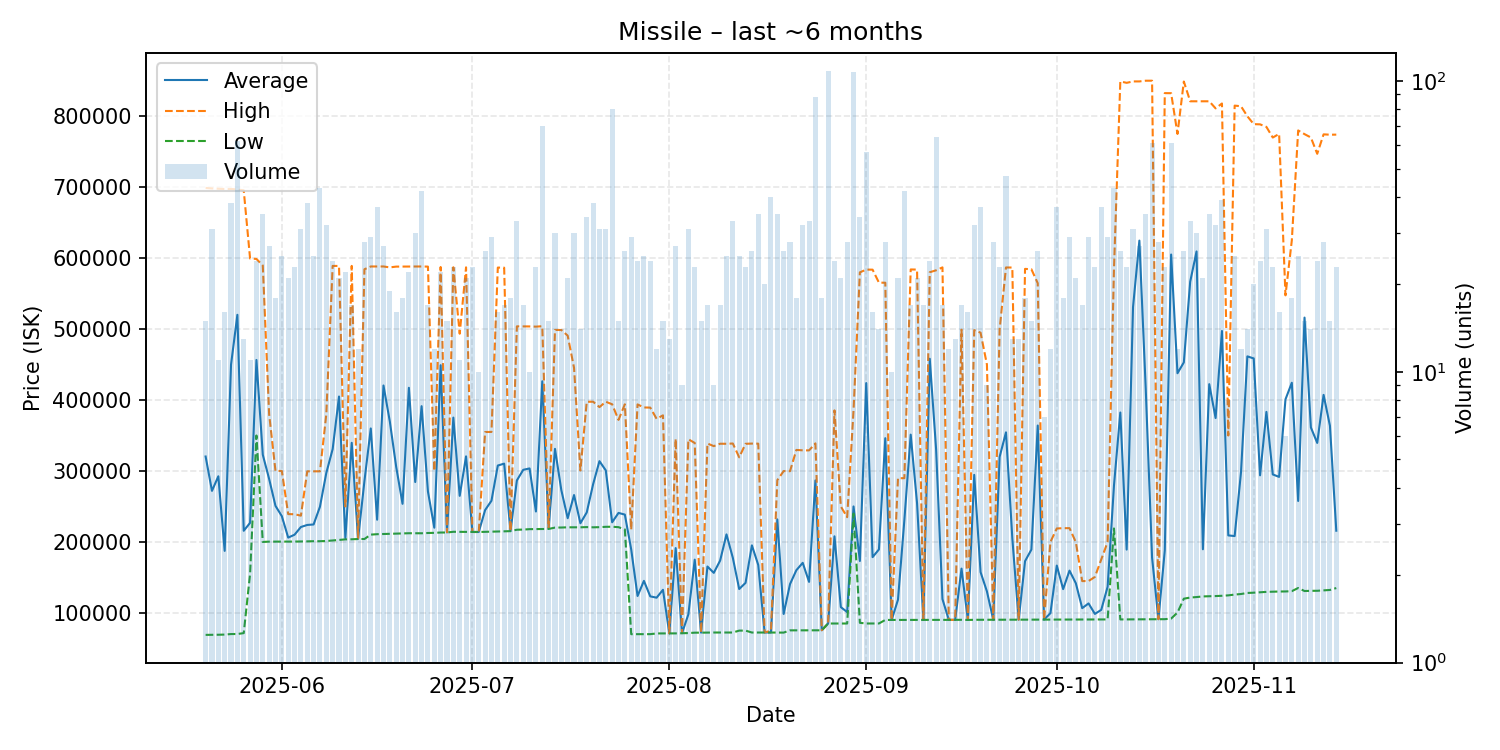

Source data for this figure (header and first rows):
date, average, highest, lowest, order_count, volume
2025-05-20, 320374, 698900, 69010, 8, 15
2025-05-21, 271968, 698200, 69030, 24, 31
2025-05-22, 292510, 697800, 69200, 9, 11
2025-05-23, 187379, 697400, 69420, 15, 16
2025-05-24, 449862, 697500, 70170, 17, 38
2025-05-25, 520094, 696700, 70250, 19, 62
2025-05-26, 215712, 695500, 71465, 8, 13
2025-05-27, 226928, 599400, 155000, 8, 11
2025-05-28, 456429, 598800, 350000, 12, 24
2025-05-29, 322900, 589600, 200000, 24, 35
2025-05-30, 288685, 380000, 200400, 18, 27
2025-05-31, 250800, 300000, 200400, 14, 18
2025-06-01, 236288, 300000, 200450, 16, 25
2025-06-02, 206071, 239200, 200550, 18, 21
2025-06-03, 210170, 239050, 200500, 18, 23
2025-06-04, 221019, 237000, 200600, 16, 31
2025-06-05, 223926, 299500, 200800, 20, 38
2025-06-06, 224608, 299500, 201000, 18, 25
2025-06-07, 249621, 299500, 201000, 24, 43
2025-06-08, 297241, 380000, 201300, 20, 32
2025-06-09, 330829, 589000, 202000, 20, 24
2025-06-10, 404924, 588900, 202800, 15, 21
2025-06-11, 205464, 250000, 203600, 17, 22
2025-06-12, 339694, 589000, 203700, 14, 17
2025-06-13, 204267, 205000, 204100, 11, 12
2025-06-14, 285604, 584250, 204100, 18, 28
2025-06-15, 359917, 588200, 210300, 21, 29
2025-06-16, 231297, 588200, 210900, 9, 37
2025-06-17, 420467, 588200, 211200, 16, 27
2025-06-18, 369689, 586900, 211500, 15, 19
2025-06-19, 305850, 588000, 211800, 11, 16
2025-06-20, 253728, 588050, 212000, 15, 18
2025-06-21, 417241, 588100, 212250, 11, 22
2025-06-22, 284433, 588000, 212200, 22, 30
2025-06-23, 391329, 588200, 212200, 21, 42
2025-06-24, 271078, 588000, 212600, 15, 17
2025-06-25, 220050, 300000, 212800, 10, 12
2025-06-26, 449068, 587450, 213250, 16, 22
2025-06-27, 213407, 213800, 213300, 7, 15
2025-06-28, 375226, 587100, 214300, 14, 23
2025-06-29, 264945, 493450, 214200, 11, 11
2025-06-30, 320567, 587000, 214000, 14, 21
2025-07-01, 214000, 214000, 214000, 14, 23
2025-07-02, 214000, 214000, 214000, 8, 10
2025-07-03, 244877, 354900, 214200, 17, 26
2025-07-04, 258038, 355000, 214500, 18, 29
2025-07-05, 307662, 586650, 214700, 13, 16
2025-07-06, 310353, 586500, 215000, 14, 17
2025-07-07, 215283, 215300, 215200, 16, 18
2025-07-08, 286655, 503800, 217200, 14, 33
2025-07-09, 301606, 503800, 217400, 13, 17
2025-07-10, 303590, 503700, 218000, 7, 10
2025-07-11, 242891, 503400, 218100, 17, 23
2025-07-12, 426424, 504000, 218300, 17, 70
2025-07-13, 219453, 219700, 218300, 12, 15
2025-07-14, 331160, 498700, 220200, 22, 30
2025-07-15, 272936, 498700, 220300, 10, 14
2025-07-16, 233433, 490700, 220600, 12, 21
2025-07-17, 266083, 445350, 220600, 18, 30
2025-07-18, 226321, 300700, 220600, 11, 14
... 119 more rows
